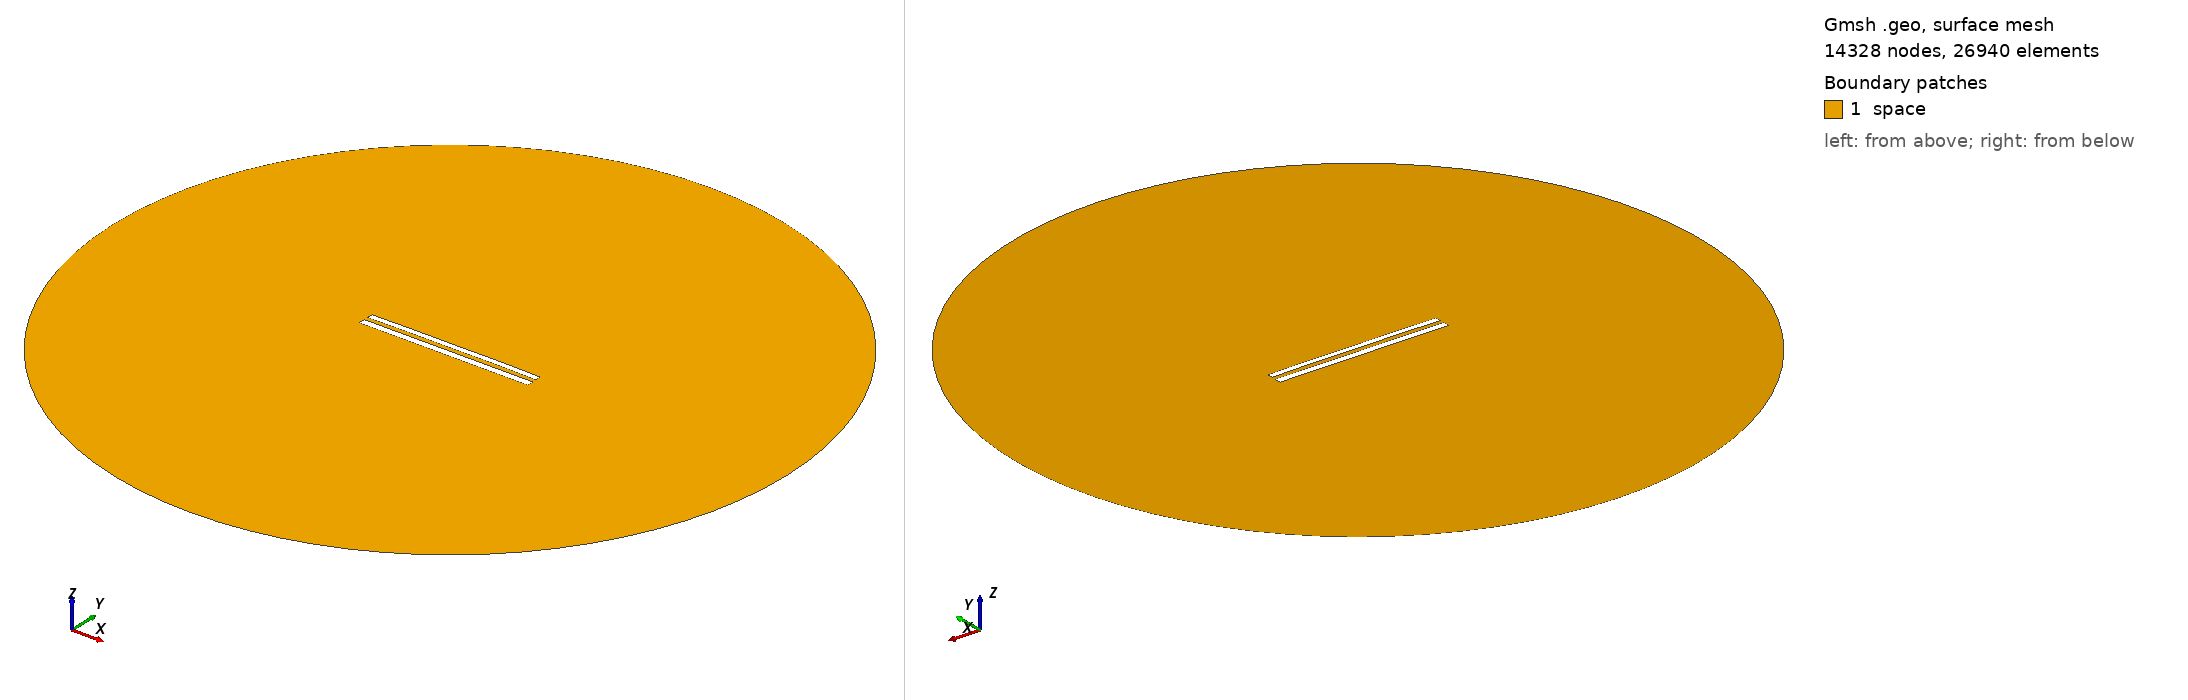

Gmsh geometry script, surface-meshed: 14328 nodes, 26940 surface elements. Boundary patches (legend numbers): 1 space. Left view from above one corner, right view from below the opposite corner. Legend entries are the model's physical surfaces. The drawing asked Gmsh for element sizes between 1% and 20% of the model's largest extent; the script's own settings can give other sizes.

=== 9364.geo (drawn) ===
//---------------------------------------
// Geometry kernel
//---------------------------------------

SetFactory("OpenCASCADE");



//---------------------------------------
// Parameters of the geometry
//---------------------------------------

// Overetch of the upper plate
overetch = 0.25;

// Distance between the plates
distance = 2.5;

// Discretization over the x axis (for the deformation)
nx = 50; 

// Length of the plate
L = 100 - overetch; 

// Number of modes
n = 4; 

// 1st mode coefficient
coeff(1) = 0.15;
beta(1) = 0.596864 * 3.1415926535 / L;

// 2nd mode coefficient
coeff(2) = 0.15;
beta(2) = 1.49418 * 3.1415926535 / L;

// 3rd mode coefficient
coeff(3) = 0.0;
beta(3) = 2.50025 * 3.1415926535 / L;

// 4th mode coefficient
coeff(4) = 0.07499999999999998;
beta(4) = 3.49999 * 3.1415926535 / L;



//---------------------------------------
// Upper plate (deformed rectangle)
//---------------------------------------

// Coordiantes of the upper plate
xmin = -50;
xmax = 50 - overetch;

// Height of the upper plate
yheight = 4 - 2 * overetch;

// Indexes of the points
UpperID[] = {};
LowerID[] = {};
LeftID[] = {};
RightID[] = {};

// Point index
p = 1;

// Horizontal edges
For i In {1:nx}
    x = xmin + (i-1)*(xmax - xmin)/(nx-1);

    y_bottom = distance / 2 + overetch;
    For j In {1:n}
        C = (Cosh(beta(j)*L) + Cos(beta(j)*L)) / (Sinh(beta(j)*L) + Sin(beta(j)*L));
        y_bottom  = y_bottom + coeff(j) * (Cosh(beta(j)*(x+50)) - Cos(beta(j)*(x+50)) - C * (Sinh(beta(j)*(x+50)) - Sin(beta(j)*(x+50))));
    EndFor

    y_top = y_bottom + yheight;

    Point(p) = {x, y_top, 0, 1.0};
    UpperID[i] = p;
    p = p + 1;

    Point(p) = {x, y_bottom, 0, 1.0};
    LowerID[i] = p;
    p = p + 1;
EndFor

// Create point lists
UpperPts[] = {}; LowerPts[] = {};
For i In {1:nx}
  UpperPts[] += {UpperID[i]};
  LowerPts[] += {LowerID[i]};
EndFor

// Build splines
Spline(1) = {UpperPts[]};
Spline(2) = {LowerPts[]};
Line(3) = {LowerPts[nx-1], UpperPts[nx-1]};
Line(4) = {LowerPts[0], UpperPts[0]};

// Build the plane surface
Curve Loop(1) = {2, 3, -1, -4};
Plane Surface(1) = {1};



//---------------------------------------
// Lower plate (rectangle)
//---------------------------------------

// Vertices
Point(1001) = {-50, -1, 0, 1.0};
Point(1002) = { 50, -1, 0, 1.0};
Point(1003) = { 50,  -5, 0, 1.0};
Point(1004) = {-50,  -5, 0, 1.0};

// Edges
Line(5) = {1001, 1002};
Line(6) = {1002, 1003};
Line(7) = {1003, 1004};
Line(8) = {1004, 1001};

// Plane surface
Line Loop(2) = {5, 6, 7, 8};
Plane Surface(2) = {2}; 



//---------------------------------------
// Outer (fictious) boundary
//---------------------------------------

// Points
Point(1005) = {0, 0, 0};       // Center
Point(1006) = {200, 0, 0};     // Start point
Point(1007) = {0, 200, 0};     // 90 degrees
Point(1008) = {-200, 0, 0};    // 180 degrees
Point(1009) = {0, -200, 0};    // 270 degrees

// Circle arcs (each needs start, center, end)
Circle(9) = {1006, 1005, 1007};
Circle(10) = {1007, 1005, 1008};
Circle(11) = {1008, 1005, 1009};
Circle(12) = {1009, 1005, 1006};

// Plane surface for the entire domain
Curve Loop(3) = {9, 10, 11, 12};
Surface(3) = {3};

// Subtract the plates from the whole domain to obtain the actual domain where we want to solve the equations
BooleanDifference{ Surface{3}; Delete; }{ Surface{1}; Surface{2}; Delete; }




//---------------------------------------
// Transfinite Lines/Curves
//---------------------------------------

// Set the number of points on the boundaries
r = 7;

// Plates
Transfinite Curve {1, 2} = 50*r Using Progression 1;
Transfinite Curve {3, 4} = 2*r Using Progression 1;
Transfinite Line {5, 7} = 50*r Using Progression 1;
Transfinite Line {6, 8} = 2*r Using Progression 1;

// Outer boundary
Transfinite Line {9, 10, 11, 12} = 20 Using Progression 1;



//---------------------------------------
// Physical groups
//---------------------------------------                

// Physical curves (boundaries)
Physical Line("force_segment", 10) = {2};
Physical Line("upper_plate", 11) = {1, 3, 4};
Physical Line("lower_plate", 12) = {5, 6, 7, 8};
Physical Line("boundary", 20) = {9, 10, 11, 12};

// Physical Surfaces
Physical Surface("space", 30) = {3};



//---------------------------------------
// 6. Generate the Mesh
//---------------------------------------

// 2D mesh generation
Mesh 2;
